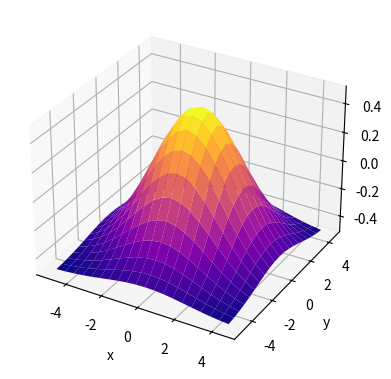

This chart was generated by the following Python code:
import numpy as np
import matplotlib.pyplot as plt

n = 100
seed = 42

'''3.1.1 Generation of data'''
def classes_generation():
    mA = np.array([0.8,0.2])
    mB = np.array([0, -0.1])
    sigmaA = 0.2
    sigmaB = 0.3
    classA = np.zeros((2, n))
    np.random.seed(seed)
    classA[0, :] = np.concatenate((np.random.normal(-mA[0], sigmaA, n//2), np.random.normal(mA[0], sigmaA, n//2)))
    classA[1, :] = np.random.normal(mA[1], sigmaA, n)
    #remove 25% of the points
    # classA = np.delete(classA, np.random.choice(classA.shape[1], int(n/2), replace=False), axis=1)
    # for i in range(n):
    #     if classA[0,i]>0:
    #         index1.append(i)
    #     else:
    #         index2.append(i)
    #generate the 20% of the index in index1 and the 80% of index in index2 and remove them from the classA
    # np.random.shuffle(index1)
    # np.random.shuffle(index2)
    # classA = np.delete(classA, index1[:int(0.2*len(index1))], axis=1)
    # classA = np.delete(classA, index2[:int(0.8*len(index2))], axis=1)
    np.random.seed(seed+1)
    classB = np.zeros((2, n))
    np.random.seed(seed+2)
    classB[0, :] = np.random.normal(mB[0], sigmaB, n)
    np.random.seed(seed+3)
    classB[1, :] = np.random.normal(mB[1], sigmaB, n)
    # #remove 25% of the points
    # classB = np.delete(classB, np.random.choice(classB.shape[1], int(n/2), replace=False), axis=1)
    return classA, classB

def plot_data(X, T):
    ls = plt.scatter(X[0,:], X[1,:], c=T, cmap=plt.cm.Paired)
    plt.legend(handles=ls.legend_elements()[0], labels=['Class A', 'Class B'])
    plt.grid(True)
    plt.title("Generated samples")
    plt.show()


def data_generation(classA, classB):
    X = np.concatenate((classA, classB), axis=1)
    T = np.array([1]*int(n) + [-1]*int(n))
    # shuffle data points
    np.random.seed(seed)
    idx = list(range(int(2*n)))
    np.random.shuffle(idx)
    X = X[:, idx]
    T = T[idx]

    return X, T

def shuffle_data_and_target(data, target):
    shuffle_indices = np.random.permutation(data.shape[1])
    return data[:,shuffle_indices], target[shuffle_indices]

def data_generation_new(n):
    mA = np.array([1,0.3])
    mB = np.array([0, -0.1])
    sigmaA = 0.2
    sigmaB = 0.3
    classA = np.zeros((2, n))
    classA[0, :] = np.concatenate((np.random.normal(-mA[0], sigmaA, n//2), np.random.normal(mA[0], sigmaA, n//2)))
    classA[1, :] = np.random.normal(mA[1], sigmaA, n)
    classB = np.zeros((2, n))
    classB[0, :] = np.random.normal(mB[0], sigmaB, n)
    classB[1, :] = np.random.normal(mB[1], sigmaB, n)
    T = np.concatenate((np.ones(n), np.zeros(n)))
    data = np.concatenate((classA, classB), axis=1)
    data, T = shuffle_data_and_target(data, T)
    return shuffle_data_and_target(data, T)

def activation_function(x):
    return 2/(1+np.exp(-x))-1
def derivative_activation_function(x):
    return 0.5*(1+activation_function(x))*(1-activation_function(x))

def add_bias(X):
    return np.concatenate((np.ones((1, X.shape[1])), X), axis=0)

def forward(X, W, V):
    X = add_bias(X)
    Z = activation_function(np.dot(W, X))
    Z = add_bias(Z)
    Y = activation_function(np.dot(V, Z))
    return Y, Z


def backward(X, T, Y, Z, V):
    X = add_bias(X)
    delta = (Y - T) * derivative_activation_function(Y)
    deltaV = np.dot(delta, Z.T)
    delta = np.dot(V.T, delta) * derivative_activation_function(Z)
    delta = np.delete(delta, 0, 0)
    deltaW = np.dot(delta, X.T)
    return deltaW, deltaV


#initialize weights matrix with number of hidden neurons in the layer editable
def initialize_weights(n_hidden_neurons):
    W = np.random.uniform(-0.5, 0.5, (n_hidden_neurons, 3))
    V = np.random.uniform(-0.5, 0.5, (1, n_hidden_neurons+1))
    return W, V


##do a function to train for an n number of epochs and return a list of weights and error for each epoch
def train(X, T, W, V, eta, epochs):
    list_MSE = []
    list_missclass = []
    list_W=[W.copy()]
    list_V=[V.copy()]
    for i in range(epochs):
        Y, Z = forward(X, W, V)
        error = 0.5 * np.sum((Y - T) ** 2)
        list_MSE.append(error)
        missclass = np.sum(np.sign(Y) != T)
        list_missclass.append(missclass/X.shape[1])
        deltaW, deltaV = backward(X, T, Y, Z,V)
        W = W - eta * deltaW
        V = V - eta * deltaV
        list_W.append(W.copy())
        list_V.append(V.copy())

    return list_MSE, list_missclass,list_W,list_V

def all_decision_boundary_plot(X, T, W_list, V_list):
    plt.scatter(X[0,:], X[1,:], c=T, cmap=plt.cm.Paired)
    x = np.linspace(min(X[0,:]), max(X[0,:]), 100)
    color = iter(plt.rainbow(np.linspace(0, 1, len(W_list))))
    for i, W in enumerate(W_list):
        for W_j in W:
            c = next(color)
            w1, w2, bias = W_j
            y = -(w1*x+bias)/w2
            if i == 0 or i%10 == 0:
                if i == len(W_list)-1: 
                    plt.plot(x, y, color = c, label = 'Epoch '+str(i))
                else: 
                    plt.plot(x, y, color = str(c) + '--')

    plt.title("Title")
    plt.legend()
    plt.xlabel("x1")
    plt.ylabel("x2")
    plt.show()


def gaussian_data():
    x = np.arange(-5, 5, 0.5)
    y = np.arange(-5, 5, 0.5)
    xx, yy = np.meshgrid(x, y)
    z = np.exp(-(xx**2 + yy**2)/10)-0.5

    fig = plt.figure(figsize=(10,5))
    fig3d = fig.add_subplot(1,2,1, projection='3d')
    fig3d.plot_surface(xx, yy, z, cmap='plasma', shade=True)
    fig3d.set_xlabel('x')
    fig3d.set_ylabel('y')
    fig3d.set_zlabel('z')
    plt.show()

    num = len(x)*len(y)
    T = z.reshape(1, num)
    X = np.concatenate((xx.reshape(1, num), yy.reshape(1, num)), axis=0)

    print(X.shape)
    print(X)
    return X, T




if __name__ == "__main__":
    # classA, classB = classes_generation()
    # X, T = data_generation_new(100)
    # W,V=initialize_weights(3)
    # list_erros, list_missclass, list_W, list_V = train(X, T, W, V, 0.001, 10000)
    # all_decision_boundary_plot(X, T, list_W, list_V)
    # print(list_erros)

    gaussian_data()    
    
    
   
